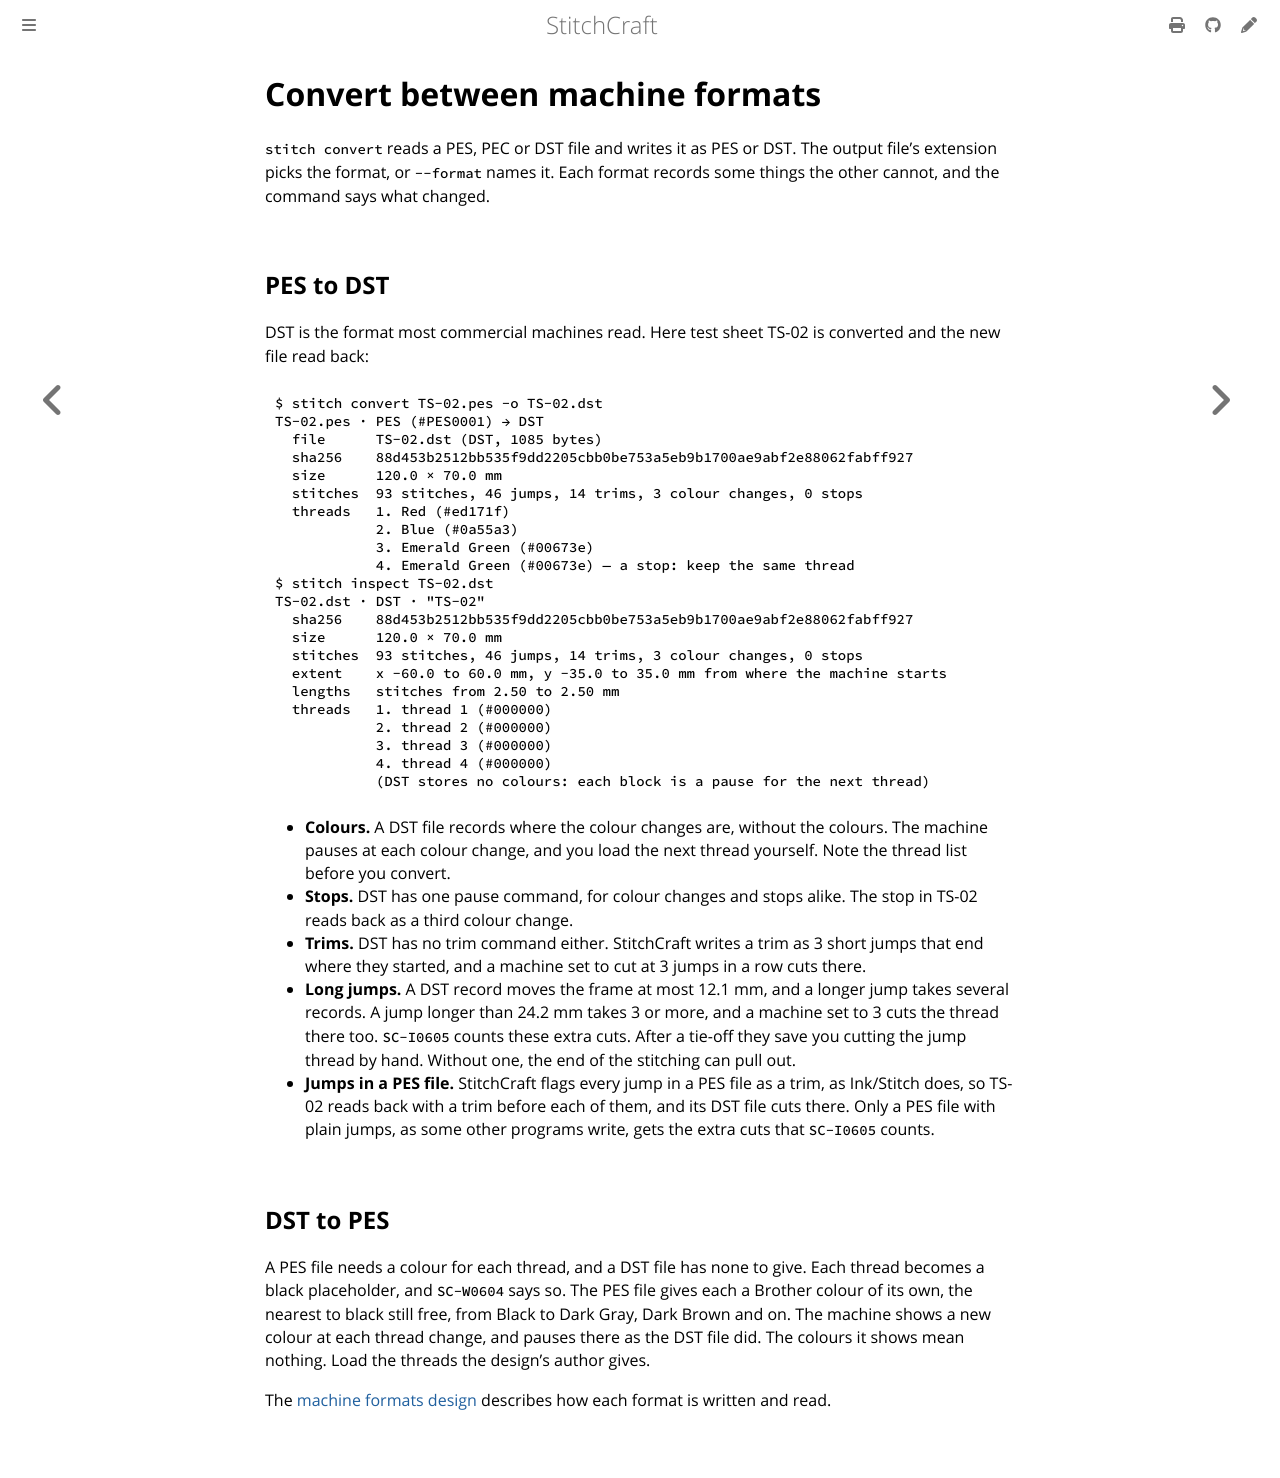

repository: KaboomFox/stitchcraft · page: dev/user/how-to/convert-formats.html · generator: mdbook

# Convert between machine formats

`stitch convert` reads a PES, PEC or DST file and writes it as PES or DST. The output file's extension
picks the format, or `--format` names it. Each format records some things the other cannot, and the
command says what changed.

## PES to DST

DST is the format most commercial machines read. Here test sheet TS-02 is converted and the new file
read back:

```console
{{#include ../reference/generated/convert-ts-02-dst.txt}}
```

- **Colours.** A DST file records where the colour changes are, without the colours. The machine pauses
  at each colour change, and you load the next thread yourself. Note the thread list before you convert.
- **Stops.** DST has one pause command, for colour changes and stops alike. The stop in TS-02 reads back
  as a third colour change.
- **Trims.** DST has no trim command either. StitchCraft writes a trim as 3 short jumps that end where
  they started, and a machine set to cut at 3 jumps in a row cuts there.
- **Long jumps.** A DST record moves the frame at most 12.1 mm, and a longer jump takes several records.
  A jump longer than 24.2 mm takes 3 or more, and a machine set to 3 cuts the thread there too.
  `SC-I0605` counts these extra cuts. After a tie-off they save you cutting the jump thread by hand.
  Without one, the end of the stitching can pull out.
- **Jumps in a PES file.** StitchCraft flags every jump in a PES file as a trim, as Ink/Stitch does, so
  TS-02 reads back with a trim before each of them, and its DST file cuts there. Only a PES file with
  plain jumps, as some other programs write, gets the extra cuts that `SC-I0605` counts.

## DST to PES

A PES file needs a colour for each thread, and a DST file has none to give. Each thread becomes a black
placeholder, and `SC-W0604` says so. The PES file gives each a Brother colour of its own, the nearest to
black still free, from Black to Dark Gray, Dark Brown and on. The machine shows a new colour at each
thread change, and pauses there as the DST file did. The colours it shows mean nothing. Load the threads
the design's author gives.

The [machine formats design](../../design/formats.md) describes how each format is written and read.
